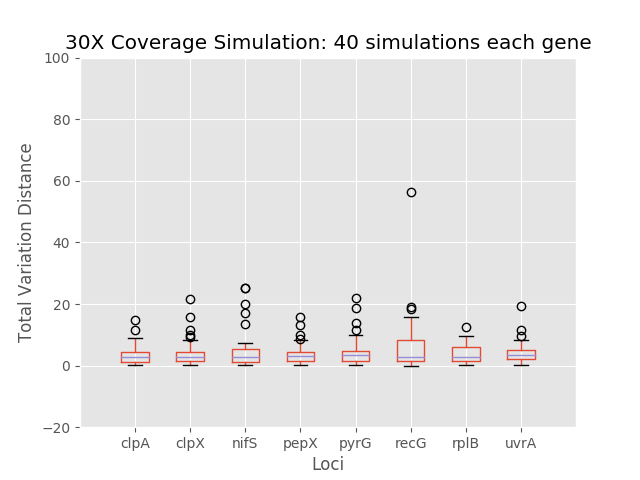

The table this chart was drawn from, first rows:
	0	1	2	3	4	5	6	7
0	2.126	2.033	1.683	1.683	1.683	2.357	1.185	1.683
1	6.917	9.284	25.32	4.132	4.132	3.194	3.413	2.576
2	2.576	0.6262	7.407	1.446	1.991	5.108	5.908	1.991
3	0.5149	1.19	1.991	1.013	0.5149	2.021	2.021	4.198
4	2.414	10.06	1.446	2.842	1.013	0.6262	0.6262	1.013
5	2.271	1.827	1.013	2.271	4.551	1.19	1.19	4.551
6	0.6006	0.7473	2.414	0.6006	0.6006	10.8	2.843	2.271
7	4.13	15.92	2.271	3.35	4.276	1.827	1.827	3.493
8	7.912	4.201	5.345	4.454	1.053	0.7473	0.7473	19.21
9	5.534	3.915	1.053	0.9858	3.866	11.06	9.389	4.454
10	11.54	4.406	6.531	1.053	3.951	18.46	5.058	3.279
11	1.053	0.2311	3.163	2.584	3.163	0.6095	3.915	1.053
12	4.535	0.6095	2.343	6.515	11.49	7.969	7.489	5.148
13	1.31	3.599	25.35	3.163	4.217	1.823	0.6095	3.539
14	3.163	3.161	7.208	2.855	2.343	3.007	9.103	1.31
15	0.1934	1.455	0.3248	4.583	21.96	56.46	3.539	3.163
16	1.937	3.007	3.596	3.198	3.235	11.31	2.191	3.625
17	8.923	4.548	16.98	3.574	1.833	1.799	3.007	3.143
18	5.229	1.799	4.686	4.109	0.3248	3.97	0.519	4.109
19	3.748	21.73	0.7983	3.235	9.529	10.89	7.072	6.905
20	4.109	2.821	1.904	13.19	9.899	1.584	6.141	4.854
21	3.235	2.252	5.757	0.3248	18.75	0.5024	1.799	1.242
22	14.89	1.584	0.8192	2.902	0.5778	6.269	3.571	2.316
23	1.313	0.5024	4.005	4.051	1.904	15.8	6.314	2.241
24	0.3248	3.432	19.9	15.77	7.894	2.076	2.821	9.752
25	5.646	2.938	13.53	2.214	1.262	0.01853	2.384	5.566
26	4.051	6.688	1.367	0.4551	13.92	4.945	2.325	8.412
27	4.704	2.076	3.396	4.506	0.1104	1.517	0.5024	0.5778
28	2.214	0.3888	2.859	2.226	3.73	19.16	2.233	1.904
29	0.7023	7.432	7.189	8.19	0.03538	6.38	2.241	6.155
30	2.129	2.434	0.8293	2.083	1.362	1.687	6.844	11.54
31	2.415	8.44	1.624	8.683	6.524	0.1964	2.076	0.03538
32	2.046	2.083	2.194	0.2851	5.566	0.08077	0.3888	4.082
33	0.2851	2.077	0.8683	3.559	3.151	9.416	2.811	5.778
34	0.1104	0.1964	1.134	0.03538	3.452	1.583	2.498	1.362
35	4.57	0.08077	0.7234	7.531	4.387	1.888	12.58	4.369
36	0.03538	6.812	3.272	9.91	3.832	10.73	6.917	2.026
37	4.082	3.847	3.547	1.362	9.698	2.715	9.499	2.909
38	3.146	11.65	2.91	4.369	0.8293	5.577	0.1964	7.651
39	3.54	4.318	1.14	2.026	1.624	5.583	0.08077	2.773
